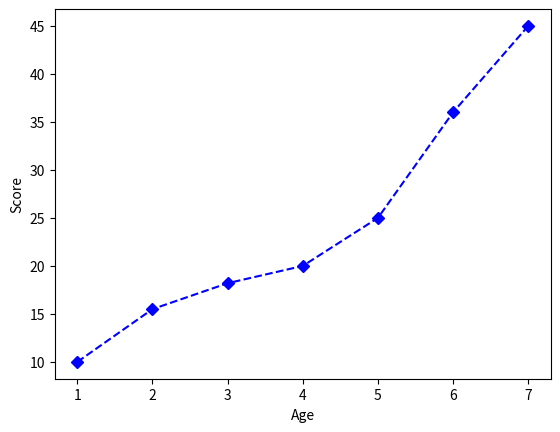

Here is the Python script that generated this plot:
import matplotlib.pyplot as plt

x = [1,2,3,4,5,6,7]
y = [10,15.5,18.2,20,25,36,45]

plt.xlabel("Age")

plt.ylabel("Score")

plt.plot(x,y,"bD--")

plt.show()

